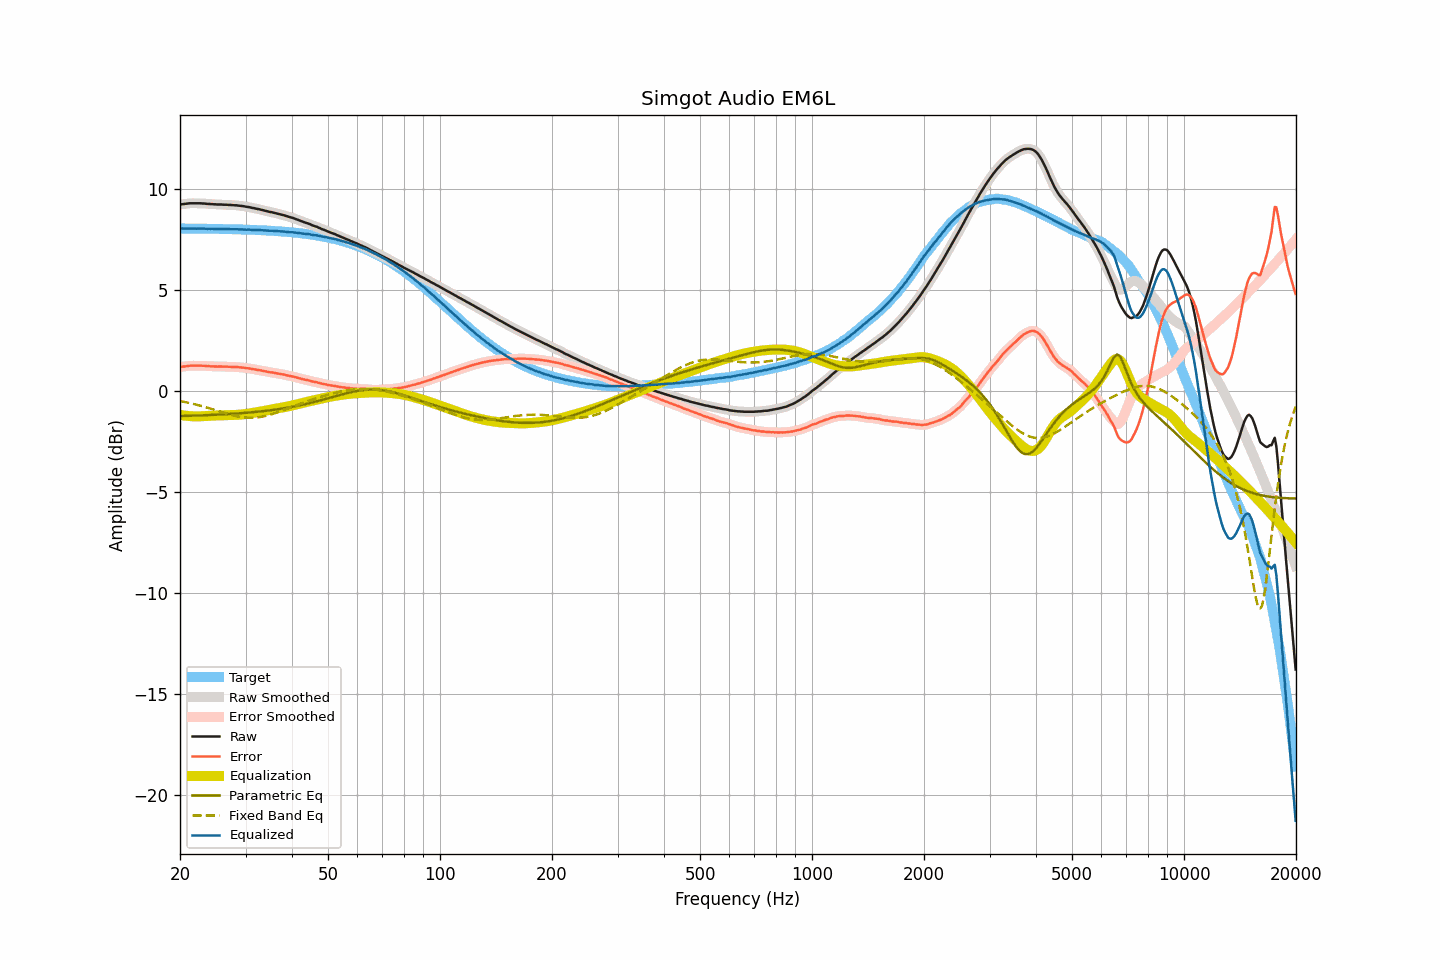

Values plotted in this chart, from the file beside it:
frequency, raw, smoothed, error, error_smoothed, equalization, parametric_eq, fixed_band_eq, equalized_raw, equalized_smoothed, target
20.00, 9.24, 9.24, 1.19, 1.19, -1.19, -1.24, -0.50, 8.05, 8.05, 8.05
20.20, 9.25, 9.25, 1.20, 1.20, -1.20, -1.24, -0.51, 8.05, 8.05, 8.05
20.40, 9.26, 9.26, 1.21, 1.21, -1.21, -1.24, -0.53, 8.05, 8.05, 8.05
20.61, 9.27, 9.27, 1.22, 1.22, -1.22, -1.24, -0.55, 8.05, 8.05, 8.05
20.81, 9.28, 9.28, 1.23, 1.23, -1.23, -1.23, -0.56, 8.05, 8.05, 8.05
21.02, 9.29, 9.29, 1.24, 1.24, -1.24, -1.23, -0.58, 8.05, 8.05, 8.05
21.23, 9.30, 9.30, 1.25, 1.25, -1.24, -1.23, -0.60, 8.06, 8.05, 8.05
21.44, 9.30, 9.30, 1.25, 1.25, -1.25, -1.23, -0.62, 8.05, 8.05, 8.05
21.66, 9.30, 9.30, 1.25, 1.25, -1.25, -1.22, -0.63, 8.05, 8.05, 8.05
21.87, 9.30, 9.30, 1.25, 1.25, -1.26, -1.22, -0.65, 8.04, 8.04, 8.05
22.09, 9.30, 9.30, 1.25, 1.25, -1.26, -1.22, -0.67, 8.04, 8.04, 8.05
22.31, 9.30, 9.30, 1.26, 1.26, -1.26, -1.22, -0.69, 8.04, 8.04, 8.05
22.54, 9.30, 9.30, 1.26, 1.26, -1.26, -1.21, -0.71, 8.05, 8.05, 8.04
22.76, 9.30, 9.30, 1.26, 1.25, -1.25, -1.21, -0.74, 8.05, 8.05, 8.04
22.99, 9.29, 9.29, 1.25, 1.25, -1.25, -1.21, -0.76, 8.04, 8.05, 8.04
23.22, 9.29, 9.29, 1.25, 1.25, -1.25, -1.20, -0.78, 8.05, 8.04, 8.04
23.45, 9.28, 9.28, 1.24, 1.24, -1.24, -1.20, -0.80, 8.04, 8.04, 8.04
23.69, 9.27, 9.27, 1.23, 1.23, -1.24, -1.20, -0.83, 8.03, 8.04, 8.04
23.92, 9.27, 9.27, 1.23, 1.23, -1.23, -1.19, -0.85, 8.04, 8.04, 8.04
24.16, 9.26, 9.26, 1.22, 1.23, -1.23, -1.19, -0.87, 8.03, 8.04, 8.04
24.40, 9.26, 9.26, 1.22, 1.22, -1.22, -1.19, -0.90, 8.04, 8.04, 8.04
24.65, 9.25, 9.25, 1.22, 1.22, -1.22, -1.18, -0.92, 8.03, 8.03, 8.03
24.89, 9.25, 9.25, 1.22, 1.21, -1.22, -1.18, -0.95, 8.03, 8.03, 8.03
25.14, 9.24, 9.24, 1.21, 1.21, -1.21, -1.17, -0.97, 8.03, 8.03, 8.03
25.39, 9.24, 9.24, 1.21, 1.21, -1.21, -1.17, -1.00, 8.03, 8.03, 8.03
25.65, 9.24, 9.24, 1.21, 1.21, -1.21, -1.17, -1.02, 8.03, 8.03, 8.03
25.91, 9.24, 9.24, 1.21, 1.21, -1.21, -1.16, -1.05, 8.03, 8.03, 8.03
26.16, 9.23, 9.23, 1.20, 1.21, -1.21, -1.16, -1.07, 8.02, 8.03, 8.03
26.43, 9.23, 9.23, 1.21, 1.21, -1.21, -1.15, -1.10, 8.02, 8.02, 8.02
26.69, 9.23, 9.23, 1.21, 1.20, -1.20, -1.15, -1.12, 8.03, 8.02, 8.02
26.96, 9.22, 9.22, 1.20, 1.20, -1.20, -1.14, -1.14, 8.02, 8.02, 8.02
27.23, 9.22, 9.22, 1.20, 1.20, -1.20, -1.14, -1.17, 8.02, 8.02, 8.02
27.50, 9.21, 9.21, 1.19, 1.20, -1.20, -1.13, -1.19, 8.01, 8.02, 8.02
27.77, 9.21, 9.21, 1.20, 1.19, -1.19, -1.13, -1.21, 8.02, 8.01, 8.02
28.05, 9.20, 9.20, 1.19, 1.19, -1.19, -1.12, -1.23, 8.01, 8.01, 8.01
28.33, 9.20, 9.20, 1.19, 1.19, -1.19, -1.12, -1.25, 8.01, 8.01, 8.01
28.62, 9.19, 9.19, 1.18, 1.18, -1.18, -1.11, -1.26, 8.01, 8.01, 8.01
28.90, 9.18, 9.18, 1.17, 1.17, -1.17, -1.11, -1.28, 8.01, 8.01, 8.01
29.19, 9.17, 9.17, 1.17, 1.17, -1.17, -1.10, -1.29, 8.00, 8.00, 8.00
29.48, 9.16, 9.16, 1.16, 1.16, -1.16, -1.09, -1.30, 8.00, 8.00, 8.00
29.78, 9.15, 9.15, 1.15, 1.15, -1.15, -1.09, -1.31, 8.00, 8.00, 8.00
30.08, 9.13, 9.14, 1.13, 1.14, -1.14, -1.08, -1.32, 7.99, 8.00, 8.00
30.38, 9.12, 9.12, 1.13, 1.13, -1.13, -1.07, -1.33, 7.99, 7.99, 7.99
30.68, 9.11, 9.11, 1.12, 1.11, -1.11, -1.07, -1.33, 8.00, 7.99, 7.99
30.99, 9.09, 9.09, 1.10, 1.10, -1.10, -1.06, -1.33, 7.99, 7.99, 7.99
31.30, 9.07, 9.08, 1.09, 1.09, -1.09, -1.05, -1.33, 7.98, 7.99, 7.99
31.61, 9.06, 9.06, 1.08, 1.07, -1.08, -1.05, -1.33, 7.98, 7.98, 7.98
31.93, 9.04, 9.04, 1.06, 1.06, -1.06, -1.04, -1.32, 7.98, 7.98, 7.98
32.24, 9.02, 9.03, 1.05, 1.05, -1.05, -1.03, -1.31, 7.97, 7.98, 7.98
32.57, 9.01, 9.01, 1.04, 1.04, -1.03, -1.02, -1.30, 7.98, 7.97, 7.97
32.89, 8.99, 8.99, 1.02, 1.02, -1.02, -1.01, -1.29, 7.97, 7.97, 7.97
33.22, 8.97, 8.97, 1.01, 1.01, -1.00, -1.00, -1.28, 7.97, 7.97, 7.96
33.55, 8.95, 8.95, 0.99, 0.99, -0.99, -1.00, -1.26, 7.96, 7.96, 7.96
33.89, 8.93, 8.93, 0.97, 0.97, -0.98, -0.99, -1.24, 7.96, 7.96, 7.96
34.23, 8.91, 8.91, 0.96, 0.96, -0.96, -0.98, -1.22, 7.95, 7.95, 7.95
34.57, 8.89, 8.89, 0.94, 0.94, -0.95, -0.97, -1.20, 7.94, 7.95, 7.95
34.92, 8.87, 8.87, 0.93, 0.93, -0.93, -0.96, -1.18, 7.94, 7.94, 7.94
35.27, 8.86, 8.86, 0.92, 0.92, -0.92, -0.95, -1.15, 7.94, 7.94, 7.94
35.62, 8.84, 8.84, 0.91, 0.91, -0.90, -0.94, -1.13, 7.94, 7.94, 7.93
35.97, 8.82, 8.82, 0.89, 0.89, -0.89, -0.92, -1.10, 7.93, 7.93, 7.93
... 635 more rows
